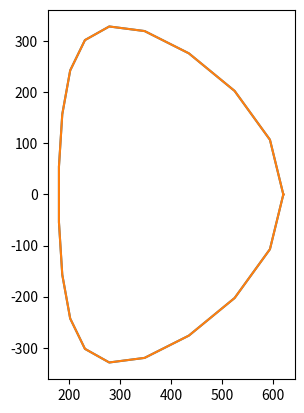

Generate this figure with matplotlib:
import numpy as np
import matplotlib.pyplot as plt
import sys

maj_raius = 400 #cm
min_radius = 120 #cm

elongation = 1.5
triangularity = 0.5 

blanket_thickness = 100 #cm 100

num_points = 20

def generate_point(theta, offset):
    radius = min_radius + offset
    x = maj_raius + radius*np.cos(theta + triangularity*np.sin(theta))
    y = elongation*radius*np.sin(theta)
    return np.array([x, y])

thetas = np.linspace(0, 2*np.pi, num=num_points)

vv_points = np.empty((num_points, 2))
blanket_points = np.empty((num_points, 2))
for i, theta in enumerate(thetas):
    vv_points[i] = generate_point(theta, 100)
    blanket_points[i] = generate_point(theta, blanket_thickness)

# Save points to text file
# np.savetxt(str(sys.argv[1])+"_vv_split.txt", vv_points)
# np.savetxt(str(sys.argv[1])+"_blanket_split.txt", blanket_points)

# Plot resulting shape
fig, ax = plt.subplots()
ax.plot(vv_points[:, 0], vv_points[:, 1])
ax.plot(blanket_points[:, 0], blanket_points[:, 1])
ax.set_aspect(1)
plt.show()
